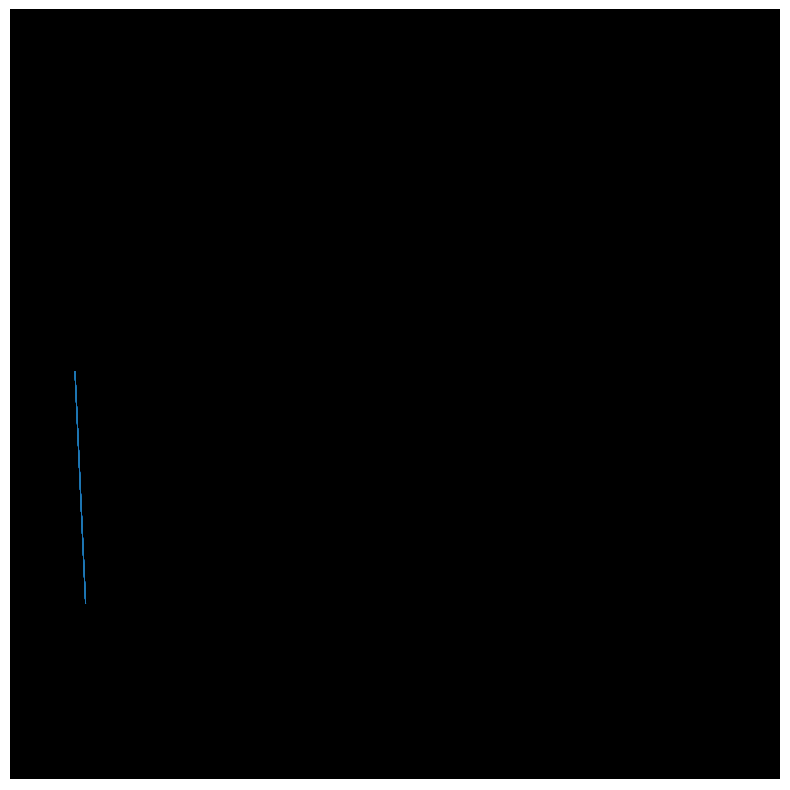

The script that saved this image:



#to-do:
#update to use full GR DEs on rays within a certain radius of the BH

import numpy as np
import matplotlib.pyplot as plt

#test mode toggles extra print statements for debugging/sanity checks, ray visualization, 
#and a checkerboard pattern on the disk to better visualize distortion
Testmode = True

#-----    camera parameters     -----
pixel_width = 1000
pixel_height = 1000
fieldofview = 40    #in degrees
focal_length = 1.0  #arbitrary units, just a ratio

# Spherical camera parameters (relative to black hole at bh_pos)
camera_radius = 18.0  # distance from black hole
camera_theta = np.deg2rad(80)  # polar angle from +z axis (0 = above, 90 = in x-y plane)
camera_phi = np.deg2rad(0)     # azimuthal angle from +x axis in x-y plane

# Compute camera position in Cartesian coordinates
bh_pos = np.array([0.0, 0.0, 0.0])
x_cam = bh_pos[0] + camera_radius * np.sin(camera_theta) * np.cos(camera_phi)
y_cam = bh_pos[1] + camera_radius * np.sin(camera_theta) * np.sin(camera_phi)
z_cam = bh_pos[2] + camera_radius * np.cos(camera_theta)
camera_position = np.array([x_cam, y_cam, z_cam])
# (Obsolete manual camera orientation and offset variables removed)

#----- Parameters / units -----
M = .00          #BH mass in geometric units; Schwarzschild radius rs = 2M
rs = 2.0 * M
bh_pos = np.array([0.0, 0.0, 0.0])
r0 = camera_position - bh_pos  #vector from BH to camera position


def make_camera_rays(pixel_width, pixel_height, fieldofview, focal_length):

    aspect_ratio = pixel_width / pixel_height
    fov_rad = np.deg2rad(fieldofview)
    plane_height = 2 * focal_length * np.tan(fov_rad / 2)
    plane_width = plane_height * aspect_ratio


    #----- creating image plane -----
    xs = np.linspace(-plane_width/2, plane_width/2, pixel_width)
    ys = np.linspace(-plane_height/2, plane_height/2, pixel_height)
    px, py = np.meshgrid(xs, ys)
    pz = np.full_like(px, focal_length)


    #----- creating rays -----
    rays = np.stack((px,py,pz),axis=-1)
    norms = np.linalg.norm(rays, axis=-1, keepdims=True)
    rays /= norms #normalize rays to represent direction

    #-----   camera look-at rotation -----
    # Forward vector (from camera to black hole)
    forward = (bh_pos - camera_position)
    forward /= np.linalg.norm(forward)

    # Choose up vector (z up, unless forward is parallel to z)
    up_guess = np.array([0, 0, 1])
    if np.allclose(np.abs(np.dot(forward, up_guess)), 1.0):
        up_guess = np.array([0, 1, 0])
    right = np.cross(up_guess, forward)
    right /= np.linalg.norm(right)
    up = np.cross(forward, right)

    # Rotation matrix: columns are right, up, forward
    R = np.stack([right, up, forward], axis=1)
    rays = rays @ R.T  # rotate each ray direction

    if Testmode == True:
        cy,cx = pixel_height//2, pixel_width//2
        print("center ray:", rays[cy, cx]) #expected: [0,0,1]

        top_center = rays[0,cx]
        theta = np.arccos(top_center[2]) #normalized to unit length, thus z-component is cos(theta)
        print("angle to top center ray:", np.rad2deg(theta)) #epected: 30 degrees   

        #-----   visualizing rays    -----
        sample_rate = 40
        fig = plt.figure(figsize=(10,10))
        ax = fig.add_subplot(111,projection='3d')
        ax.quiver(
            np.zeros_like(px[::sample_rate, ::sample_rate]),
            np.zeros_like(py[::sample_rate, ::sample_rate]),
            np.zeros_like(pz[::sample_rate, ::sample_rate]),
            rays[::sample_rate, ::sample_rate, 0],
            rays[::sample_rate, ::sample_rate, 1],
            rays[::sample_rate, ::sample_rate, 2],
            length = 0.1,
            linewidths = .6,
            arrow_length_ratio = 0.07
        )
        ax.set_xlabel('X')
        ax.set_ylabel('Y')
        ax.set_zlabel('Z')
        plt.show()
    return rays

rays = make_camera_rays(pixel_width=pixel_width, pixel_height=pixel_height, 
                        fieldofview=fieldofview, focal_length=focal_length)


#----- Impact parameter map b = || r0 x D || -----
cross_r0_D = np.cross(np.broadcast_to(r0, rays.shape), rays)  # (H, W, 3)
b = np.linalg.norm(cross_r0_D, axis=-1)                       # (H, W)

#----- Weak-field deflection Δ = 4M/b (radians) -----
eps = 1e-12
Delta = np.zeros_like(b)
mask_b = b > eps
Delta[mask_b] = 4.0 * M / b[mask_b]

#diagnostics for deflection math
if Testmode == True:
    Delta_deg = np.rad2deg(Delta)
    print("b stats:  min={:.4f}, median={:.4f}, max={:.4f}".format(b.min(), np.median(b), b.max()))
    print("Δ (deg):  min={:.4f}, median={:.4f}, max={:.4f}".format(Delta_deg[mask_b].min(),
                                                               np.median(Delta_deg[mask_b]),
                                                               Delta_deg[mask_b].max()))

    target_deg = 5.0
    M_suggest = (np.deg2rad(target_deg) * np.median(b[mask_b])) / 4.0
    print("Suggested M for ~{}° median deflection: {:.4f}".format(target_deg, M_suggest))

#----- Build rotation axis: n̂ ∝ D × (-r0) -----
axis = np.cross(rays, -np.broadcast_to(r0, rays.shape))   # (H, W, 3)
axis_norm = np.linalg.norm(axis, axis=-1, keepdims=True)

axis_unit = np.zeros_like(axis)
mask_axis = axis_norm[..., 0] > eps
axis_unit[mask_axis] = axis[mask_axis] / axis_norm[mask_axis]

#----- Rodrigues' rotation of D toward BH by angle Δ -----
cosD = np.cos(Delta)[..., None]  # (H,W,1)
sinD = np.sin(Delta)[..., None]

nxD = np.cross(axis_unit, rays)                      # n̂ × D
n_dot_D = np.sum(axis_unit * rays, axis=-1, keepdims=True)  # n̂·D

rotated = np.empty_like(rays)
rotated[mask_axis] = (
    rays[mask_axis] * cosD[mask_axis]
    + nxD[mask_axis] * sinD[mask_axis]
    + axis_unit[mask_axis] * n_dot_D[mask_axis] * (1.0 - cosD[mask_axis])
)
rotated[~mask_axis] = rays[~mask_axis]  # parallel case: no bend

# Re-normalize
rays_bent = rotated / np.linalg.norm(rotated, axis=-1, keepdims=True)





#create basic scene
zdisk = 0.0
inner_radius = 1.0
outer_radius = 4.0

t_vals = (zdisk-camera_position[2]) / rays_bent[...,2] #how much time for the ray to reach z disk
hit_x = camera_position[0] + t_vals * rays_bent[...,0] #x and y value when ray reaches z disk distance
hit_y = camera_position[1] + t_vals * rays_bent[...,1]

#solving for radius for each ray at zdisk
radii = np.sqrt(hit_x**2 + hit_y**2)

#where true, rays intersect with the disk
hit_mask = (t_vals > 0) & (radii >= inner_radius) & (radii <= outer_radius)

# Calculate polar coordinates for hits
angles = np.arctan2(hit_y, hit_x)  # range -pi to pi
angles_normalized = (angles + np.pi) / (2 * np.pi)  # 0 to 1

# Create checkerboard pattern
checker_u = np.floor(radii * 4)  # radial divisions (adjust 4 for more/less squares)
checker_v = np.floor(angles_normalized * 25)  # angular divisions (adjust 8 for more wedges)
checker_pattern = ((checker_u + checker_v) % 2).astype(float)

# Apply to image
image = np.zeros((pixel_height, pixel_width))
if Testmode == True:
    image[hit_mask] = checker_pattern[hit_mask]
else:
    image[hit_mask] = 1.0
plt.imshow(image, cmap = 'gray', origin = 'lower')
#plt.gca().invert_yaxis()
plt.show()
